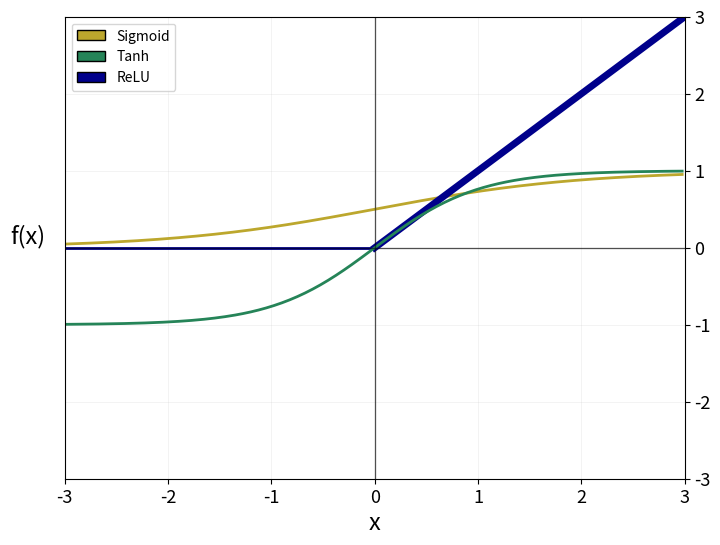
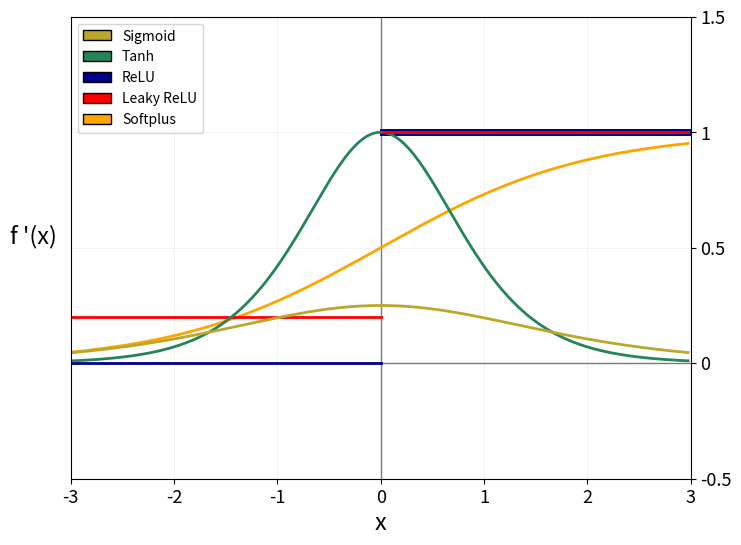

Reproduce these figures in Python, in order.
#!/usr/bin/env python3
# -*- coding: utf-8 -*-
"""
Created on Fri Dec  1 13:35:02 2017

@author: Utku Ozbulak - github.com/utkuozbulak
"""

import numpy as np
import matplotlib.pyplot as plt
import matplotlib.patches as mpatches


def sigmoid(x):
    return 1 / (1 + np.exp(-x))


def ddx_sigmoid(x):
    return sigmoid(x)*(1-sigmoid(x))


def tanh(x):
    return np.tanh(x)


def ddx_tanh(x):
    return 1 - tanh(x)*tanh(x)


def relu(x):
    res = []
    for item in x:
        if item > 0:
            res.append(item)
        else:
            res.append(0)
    return np.asarray(res)


def ddx_relu(x):
    res = []
    for item in x:
        if item > 0:
            res.append(1)
        else:
            res.append(0)
    return np.asarray(res)


def leaky_relu(x, alpha):
    res = []
    for item in x:
        if item > 0:
            res.append(item)
        else:
            res.append(item*alpha)
    return np.asarray(res)


def ddx_leaky_relu(x, alpha):
    res = []
    for item in x:
        if item > 0:
            res.append(1)
        else:
            res.append(alpha)
    return np.asarray(res)


def softplus(x):
    return np.log(1+np.exp(x))


def ddx_softplus(x):
    return 1/(1+np.exp(-x))


if __name__ == '__main__':
    # evenly sampled time at 200ms intervals
    input_range = np.arange(-3., 3., 0.025)
    out_sigmoid = sigmoid(input_range)
    out_tanh = tanh(input_range)
    out_relu = relu(input_range)
    out_lrelu = leaky_relu(input_range,0.2)
    out_softplus = softplus(input_range)

    out_ddx_sigmoid = ddx_sigmoid(input_range)
    out_ddx_tanh = ddx_tanh(input_range)
    out_ddx_relu = ddx_relu(input_range)
    out_ddx_lrelu = ddx_leaky_relu(input_range,0.2)
    out_ddx_softplus = ddx_softplus(input_range)

    # --- Functions ---
    # Fig size
    figPres = plt.figure(figsize=(8, 6))
    axPres  = figPres.add_subplot(111)
    fig_size = plt.rcParams["figure.figsize"]
    fig_size[0] = 8
    fig_size[1] = 6
    plt.rcParams["figure.figsize"] = fig_size

    # Axis lines
    plt.axhline(0, color='black', linewidth=0.5, alpha=0.5)
    plt.axvline(0, color='black', linewidth=0.5, alpha=0.5)

    relu_pos = len(input_range)//2
    # Lines
    plt.plot(input_range, out_sigmoid, '-', linewidth=2, c='#bca72d')
    plt.plot(input_range[relu_pos:], out_relu[relu_pos:], '-', linewidth=5, c='darkblue', alpha=1)
    plt.plot(input_range[:relu_pos+1], out_relu[:relu_pos+1], '-', linewidth=2, c='darkblue', alpha=1)
    plt.plot(input_range, out_tanh, '-', linewidth=2, c='#258458')
   # plt.plot(input_range, out_lrelu, '-', linewidth=2, c='red', alpha=1)
   # plt.plot(input_range, out_softplus, '-', linewidth=2, c='orange', alpha=1)

    # Legend
    p_sig = mpatches.Patch(facecolor='#bca72d', label='Sigmoid', lw=1, edgecolor='black')
    p_rel = mpatches.Patch(facecolor='darkblue', label='ReLU', lw=1, edgecolor='black')
    p_tan = mpatches.Patch(facecolor='#258458', label='Tanh', lw=1, edgecolor='black')
    #p_lrel = mpatches.Patch(facecolor='red', label='Leaky ReLU', lw=1, edgecolor='black')
    #p_soft = mpatches.Patch(facecolor='orange', label='Softplus', lw=1, edgecolor='black')
    plt.legend(handles = [p_sig, p_tan, p_rel], loc='upper left')

    # Plot properties, axis etc
    plt.gca().yaxis.grid(True, linestyle='-', linewidth=0.5, alpha=0.2)
    plt.gca().xaxis.grid(True, linestyle='-', linewidth=0.5, alpha=0.2)
    plt.xticks([-3, -2, -1, 0, 1, 2, 3], [-3, -2, -1, 0, 1, 2, 3], rotation='horizontal', fontsize=13)
    plt.yticks([-3, -2, -1, 0, 1, 2, 3], [-3, -2, -1, 0, 1, 2, 3], rotation='horizontal', fontsize=13)
    axes = plt.gca()
    axes.set_xlim([-3, 3])
    axes.set_ylim([-3, 3])

    axPres.yaxis.set_label_coords(-0.06,0.475)
    axPres.yaxis.tick_right()
    plt.xlabel('x', fontsize=17)
    plt.ylabel('f(x)', fontsize=17, rotation='horizontal')

    plt.axhline(0, color='black', linewidth=1, alpha=0.5)
    plt.axvline(0, color='black', linewidth=1, alpha=0.5)

    plt.savefig('Activation.png')
    plt.show()

    # --- Derivatives ---
    # Fig size
    figPres = plt.figure(figsize=(8, 6))
    axPres  = figPres.add_subplot(111)
    fig_size = plt.rcParams["figure.figsize"]
    fig_size[0] = 8
    fig_size[1] = 6
    plt.rcParams["figure.figsize"] = fig_size

    # Axis lines
    plt.axhline(0, color='black', linewidth=1, alpha=0.5)
    plt.axvline(0, color='black', linewidth=1, alpha=0.5)

    # Lines
    plt.plot(input_range, out_ddx_softplus, '-', linewidth=2, c='orange')
    plt.plot(input_range[relu_pos+1:], out_ddx_relu[relu_pos+1:], '-', linewidth=5, c='darkblue', alpha=1)
    plt.plot(input_range[:relu_pos+1], out_ddx_relu[:relu_pos+1], '-', linewidth=2, c='darkblue', alpha=1)
    plt.plot(input_range[:relu_pos+1], out_ddx_lrelu[:relu_pos+1], '-', linewidth=2, c='red', alpha=1)
    #plt.plot(input_range, out_ddx_lrelu, '-', linewidth=2, c='red', alpha=1)
    plt.plot(input_range, out_ddx_tanh, '-', linewidth=2, c='#258458')
    plt.plot(input_range, out_ddx_sigmoid, '-', linewidth=2, c='#bca72d')
    plt.plot(input_range[relu_pos+1:], out_ddx_lrelu[relu_pos+1:], '-', linewidth=2, c='red', alpha=1)


    # Legend
    p_sig = mpatches.Patch(facecolor='#bca72d', label='Sigmoid', lw=1, edgecolor='black')
    p_rel = mpatches.Patch(facecolor='darkblue', label='ReLU', lw=1, edgecolor='black')
    p_tan = mpatches.Patch(facecolor='#258458', label='Tanh', lw=1, edgecolor='black')
    p_lrel = mpatches.Patch(facecolor='red', label='Leaky ReLU', lw=1, edgecolor='black')
    p_soft = mpatches.Patch(facecolor='orange', label='Softplus', lw=1, edgecolor='black')
    plt.legend(handles = [p_sig, p_tan, p_rel, p_lrel, p_soft], loc='upper left')

    # Plot properties, axis etc
    plt.gca().yaxis.grid(True, linestyle='-', linewidth=0.5, alpha=0.2)
    plt.gca().xaxis.grid(True, linestyle='-', linewidth=0.5, alpha=0.2)
    plt.xticks([-3, -2, -1, 0, 1, 2, 3], [-3, -2, -1, 0, 1, 2, 3], rotation='horizontal', fontsize=13)
    plt.yticks([-0.5, 0, 0.5, 1, 1.5],[-0.5, 0, 0.5, 1, 1.5], rotation='horizontal', fontsize=13)
    axes = plt.gca()
    axes.set_xlim([-3, 3])
    axes.set_ylim([-0.5, 1.5])
    axPres.yaxis.set_label_coords(-0.06,0.475)
    axPres.yaxis.tick_right()
    plt.xlabel('x', fontsize=17)
    plt.ylabel('f \'(x)', fontsize=17, rotation='horizontal')

    plt.savefig('Activation_Derivative.png')
    plt.show()








